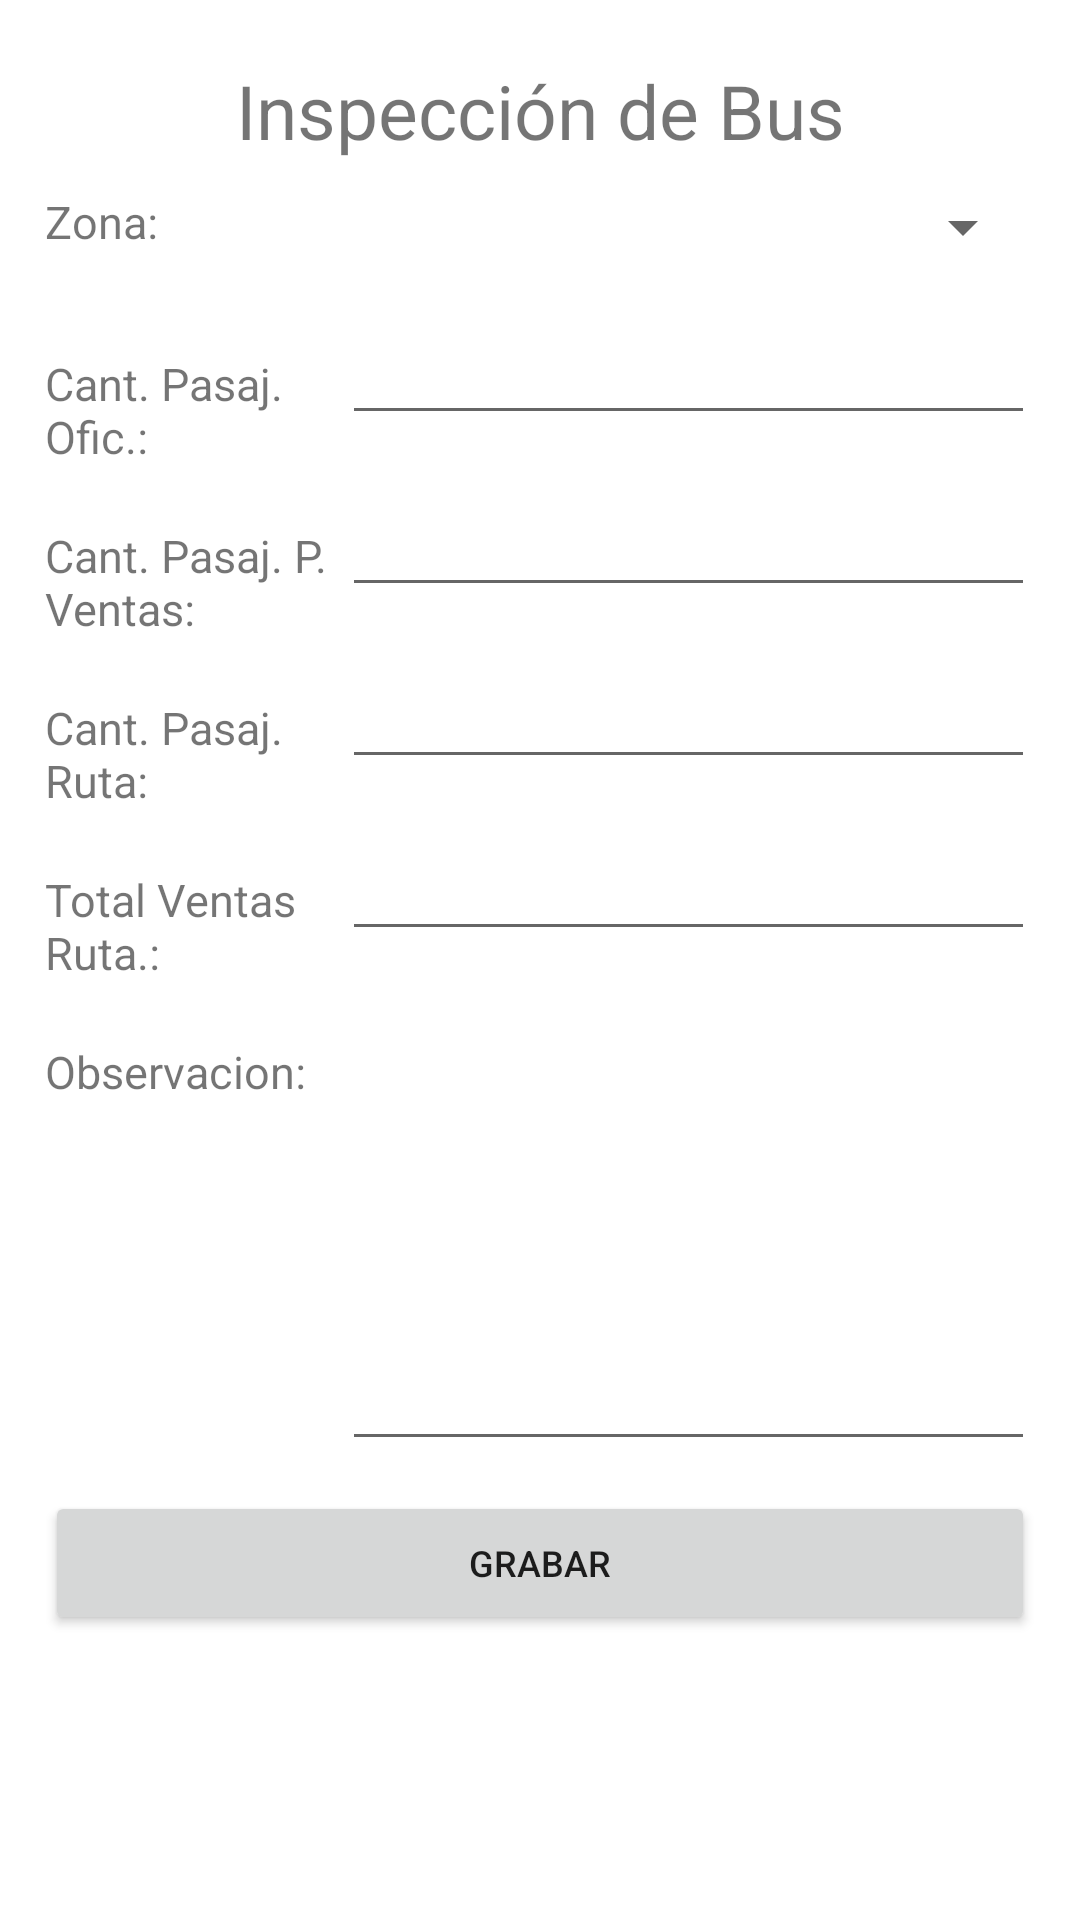

Write the Android layout XML for this screen, with the resource values it uses.
<!-- AndroidManifest.xml: application theme Theme.Reservas_pasajes -->
<!-- res/layout/activity_inspection_bus.xml -->
<?xml version="1.0" encoding="utf-8"?>
<ScrollView xmlns:android="http://schemas.android.com/apk/res/android"
    xmlns:app="http://schemas.android.com/apk/res-auto"
    xmlns:tools="http://schemas.android.com/tools"
    android:orientation="vertical"
    android:paddingVertical="20dp"
    android:paddingHorizontal="15dp"
    android:layout_width="match_parent"
    android:layout_height="wrap_content"
    tools:context=".InspectionBusActivity">
    <LinearLayout
        android:layout_width="match_parent"
        android:layout_height="wrap_content"
        android:orientation="vertical">
        <TextView
            android:layout_width="match_parent"
            android:layout_height="wrap_content"
            android:text="Inspección de Bus"
            android:gravity="center_horizontal"
            android:textSize="25sp"></TextView>
        <LinearLayout
            android:layout_width="match_parent"
            android:layout_height="wrap_content"
            android:layout_marginTop="10dp"
            android:orientation="horizontal">
            <TextView
                android:layout_width="0dp"
                android:layout_height="wrap_content"
                android:layout_weight="30"
                android:text="Zona: "
                android:gravity="left"
                android:textSize="15sp"></TextView>
            <Spinner
                android:id="@+id/spZonaInspectionBus"
                android:layout_width="0dp"
                android:layout_height="wrap_content"
                android:layout_weight="70"
                android:layout_marginBottom="10dp"></Spinner>
        </LinearLayout>
        <LinearLayout
            android:layout_width="match_parent"
            android:layout_height="wrap_content"
            android:layout_marginTop="10dp"
            android:orientation="horizontal">
            <TextView
                android:layout_width="0dp"
                android:layout_height="wrap_content"
                android:layout_weight="30"
                android:text="Cant. Pasaj. Ofic.: "
                android:gravity="left"
                android:textSize="15sp"></TextView>
            <EditText
                android:id="@+id/etCantPasajOficinaInspectionBus"
                android:layout_width="0dp"
                android:layout_height="wrap_content"
                android:layout_weight="70"
                android:textSize="15sp"
                android:maxLength="50"
                android:layout_marginBottom="10dp"
                ></EditText>
        </LinearLayout>
        <LinearLayout
            android:layout_width="match_parent"
            android:layout_height="wrap_content"
            android:layout_marginTop="10dp"
            android:orientation="horizontal">

            <TextView
                android:layout_width="0dp"
                android:layout_height="wrap_content"
                android:layout_weight="30"
                android:gravity="left"
                android:text="Cant. Pasaj. P. Ventas: "
                android:textSize="15sp"></TextView>
            <EditText
                android:id="@+id/etCantPasajPuntosVentasInspectionBus"
                android:layout_width="0dp"
                android:layout_height="wrap_content"
                android:layout_weight="70"
                android:textSize="15sp"
                android:maxLength="50"
                android:layout_marginBottom="10dp"
                ></EditText>
        </LinearLayout>
        <LinearLayout
            android:layout_width="match_parent"
            android:layout_height="wrap_content"
            android:layout_marginTop="10dp"
            android:orientation="horizontal">
            <TextView
                android:layout_width="0dp"
                android:layout_height="wrap_content"
                android:layout_weight="30"
                android:text="Cant. Pasaj. Ruta: "
                android:gravity="left"
                android:textSize="15sp"></TextView>
            <EditText
                android:id="@+id/etCantPasajRutaInspectionBus"
                android:layout_width="0dp"
                android:layout_height="wrap_content"
                android:layout_weight="70"
                android:textSize="15sp"
                android:maxLength="50"
                android:layout_marginBottom="10dp"
                ></EditText>
        </LinearLayout>
        <LinearLayout
            android:layout_width="match_parent"
            android:layout_height="wrap_content"
            android:layout_marginTop="10dp"
            android:orientation="horizontal">
            <TextView
                android:layout_width="0dp"
                android:layout_height="wrap_content"
                android:layout_weight="30"
                android:text="Total Ventas Ruta.: "
                android:gravity="left"
                android:textSize="15sp"></TextView>
            <EditText
                android:id="@+id/etTotalVentasRutaInspectionBus"
                android:layout_width="0dp"
                android:layout_height="wrap_content"
                android:layout_weight="70"
                android:textSize="15sp"
                android:maxLength="50"
                android:layout_marginBottom="10dp"
                ></EditText>
        </LinearLayout>
        <LinearLayout
            android:layout_width="match_parent"
            android:layout_height="wrap_content"
            android:layout_marginTop="10dp"
            android:orientation="horizontal">
            <TextView
                android:layout_width="0dp"
                android:layout_height="wrap_content"
                android:layout_weight="30"
                android:text="Observacion: "
                android:gravity="left"
                android:textSize="15sp"></TextView>
            <EditText
                android:id="@+id/etObservacionInspectionBus"
                android:layout_weight="70"
                android:textSize="15sp"
                android:maxLength="50"
                android:layout_marginBottom="10dp"
                android:layout_width="0dp"
                android:layout_height="150dp"
                android:inputType="text|textMultiLine"
                android:gravity="top"
                ></EditText>
        </LinearLayout>
        <LinearLayout
            android:layout_width="match_parent"
            android:layout_height="wrap_content"
            android:orientation="horizontal">
            <Button
                android:id="@+id/btnGrabarInspectionBus"
                android:layout_width="match_parent"
                android:layout_height="wrap_content"
                android:text="Grabar"
                android:drawableRight="@drawable/ic_baseline_save_24"
                android:textSize="12sp"></Button>

        </LinearLayout>
    </LinearLayout>
</ScrollView>
<!-- resources referenced by this layout -->
<resources>
  <style name="Theme.Reservas_pasajes" parent="Theme.MaterialComponents.DayNight.NoActionBar">
          
          <item name="colorPrimary">@color/purple_500</item>
          <item name="colorPrimaryVariant">@color/purple_700</item>
          <item name="colorOnPrimary">@color/white</item>
          
          <item name="colorSecondary">@color/teal_200</item>
          <item name="colorSecondaryVariant">@color/teal_700</item>
          <item name="colorOnSecondary">@color/black</item>
          
          <item name="android:statusBarColor" tools:targetApi="l">?attr/colorPrimaryVariant</item>
          
      </style>
  <!-- not gathered from this repository: default colours our renderer supplied (Android Studio template values) -->
  <color name="purple_500">#FF6200EE</color>
  <color name="purple_700">#FF3700B3</color>
  <color name="teal_200">#FF03DAC5</color>
  <color name="teal_700">#FF018786</color>
  <color name="black">#FF000000</color>
  <color name="white">#FFFFFFFF</color>
</resources>
